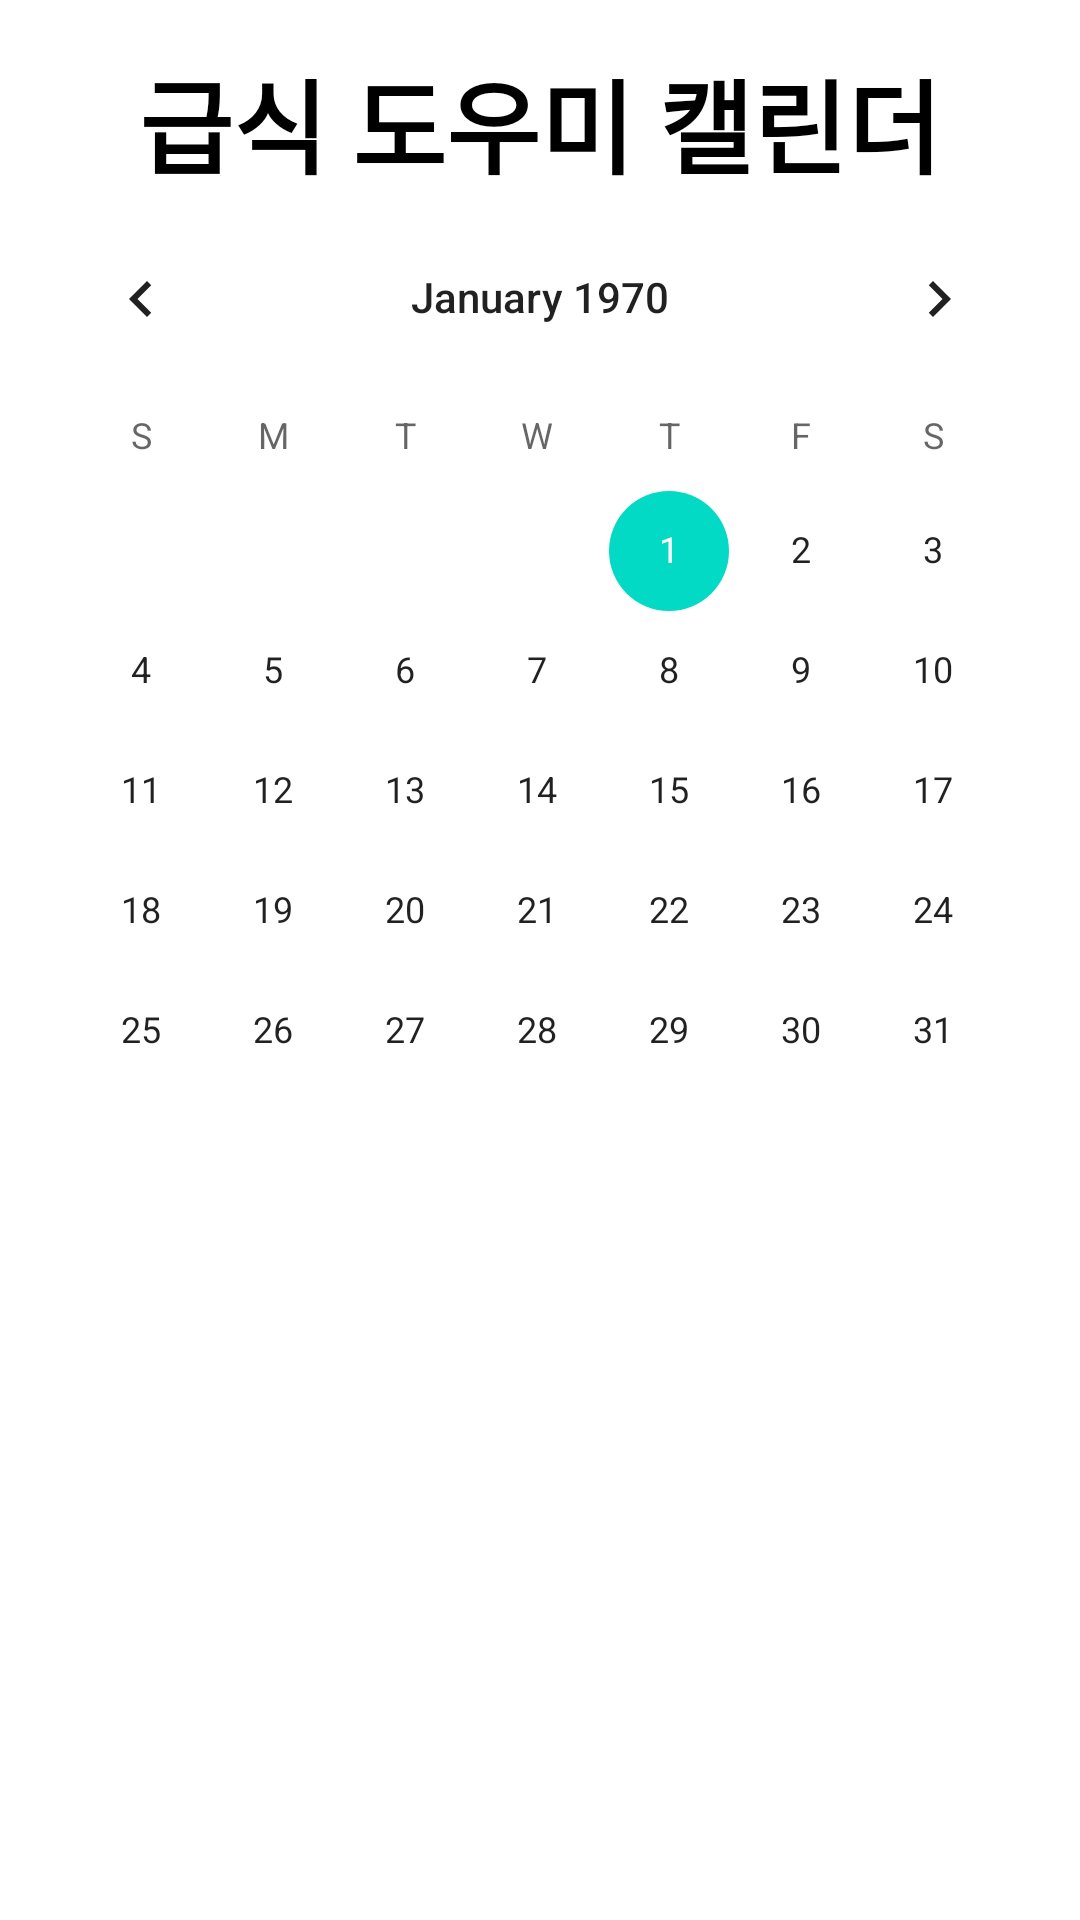

Write the Android layout XML for this screen, with the resource values it uses.
<!-- AndroidManifest.xml: application theme Theme.SDSChild -->
<!-- res/layout/activity_job_food_calendar.xml -->
<?xml version="1.0" encoding="utf-8"?>
<LinearLayout xmlns:android="http://schemas.android.com/apk/res/android"
    xmlns:app="http://schemas.android.com/apk/res-auto"
    xmlns:tools="http://schemas.android.com/tools"
    android:layout_width="match_parent"
    android:layout_height="match_parent"
    android:orientation="vertical">


    <TextView
        android:id="@+id/af_tv1"
        android:layout_width="match_parent"
        android:layout_height="wrap_content"
        android:layout_marginTop="16dp"
        android:gravity="center"
        android:text="급식 도우미 캘린더"
        android:textColor="#000000"
        android:textSize="34sp"
        android:textStyle="bold" />

    <CalendarView
        android:id="@+id/af_calendarView"
        android:layout_width="match_parent"
        android:layout_height="wrap_content"
        android:layout_marginStart="5dp"
        android:layout_marginLeft="5dp"
        android:layout_marginEnd="5dp"
        android:layout_marginRight="5dp"
        android:layout_marginBottom="5dp" />

</LinearLayout>
<!-- resources referenced by this layout -->
<resources>
  <style name="Theme.SDSChild" parent="Theme.MaterialComponents.DayNight.DarkActionBar">
          
          <item name="colorPrimary">@color/purple_500</item>
          <item name="colorPrimaryVariant">@color/purple_700</item>
          <item name="colorOnPrimary">@color/white</item>
          
          <item name="colorSecondary">@color/teal_200</item>
          <item name="colorSecondaryVariant">@color/teal_700</item>
          <item name="colorOnSecondary">@color/black</item>
          
          <item name="android:statusBarColor" tools:targetApi="l">?attr/colorPrimaryVariant</item>
          
      </style>
  <!-- not gathered from this repository: default colours our renderer supplied (Android Studio template values) -->
  <color name="purple_500">#FF6200EE</color>
  <color name="purple_700">#FF3700B3</color>
  <color name="teal_200">#FF03DAC5</color>
  <color name="teal_700">#FF018786</color>
  <color name="black">#FF000000</color>
  <color name="white">#FFFFFFFF</color>
</resources>
